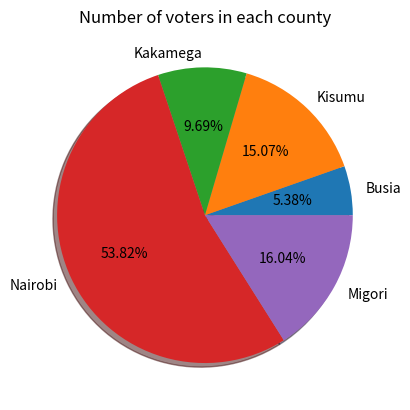

The matplotlib source for this figure:
# import numpy as np
import matplotlib.pyplot as plt

labels = ('Busia', 'Kisumu', 'Kakamega', 'Nairobi', 'Migori')
values = (5000, 14000, 9000, 50000, 14905)

plt.pie(values, labels = labels, autopct = "%.2f%%", shadow = True)#autopct for percentage
plt.title("Number of voters in each county")
plt.savefig("Pie Chart.png")
plt.show()